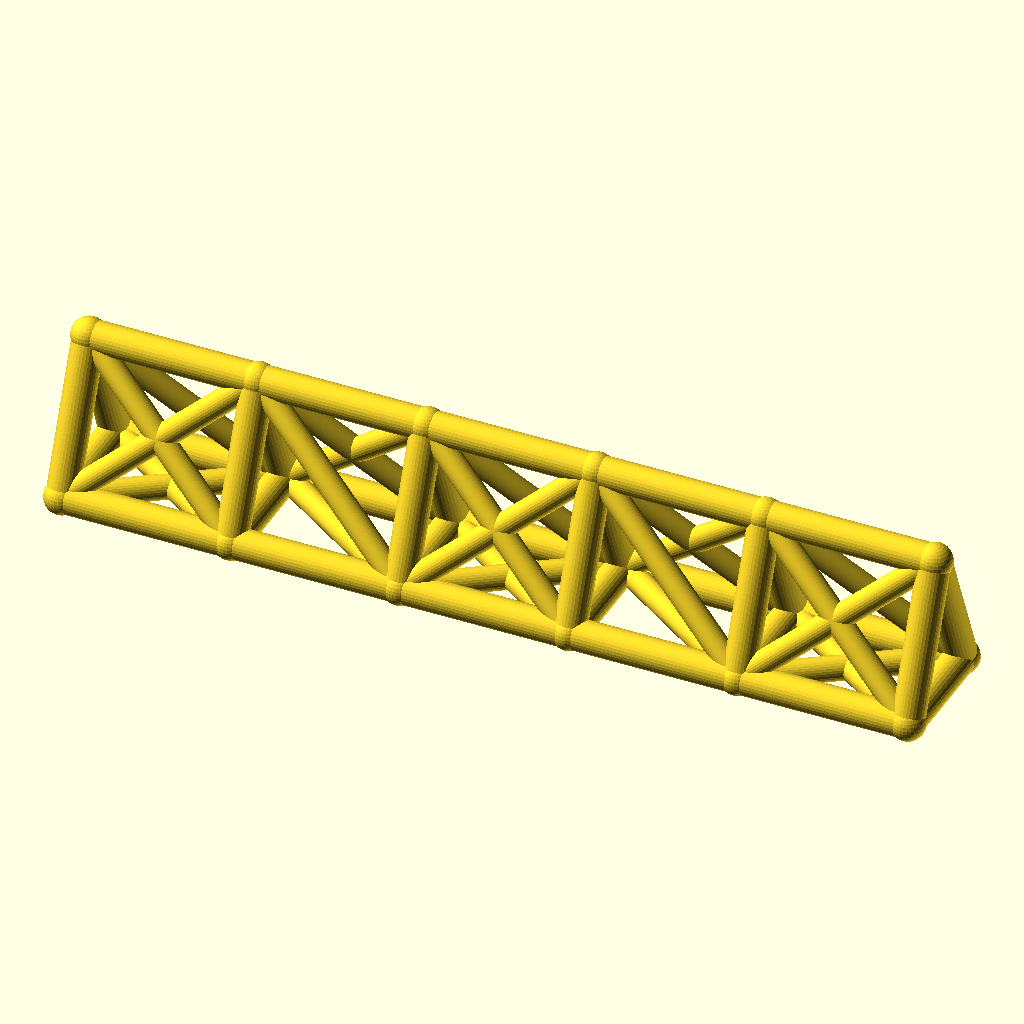
Cell 1: the model at its default parameters.
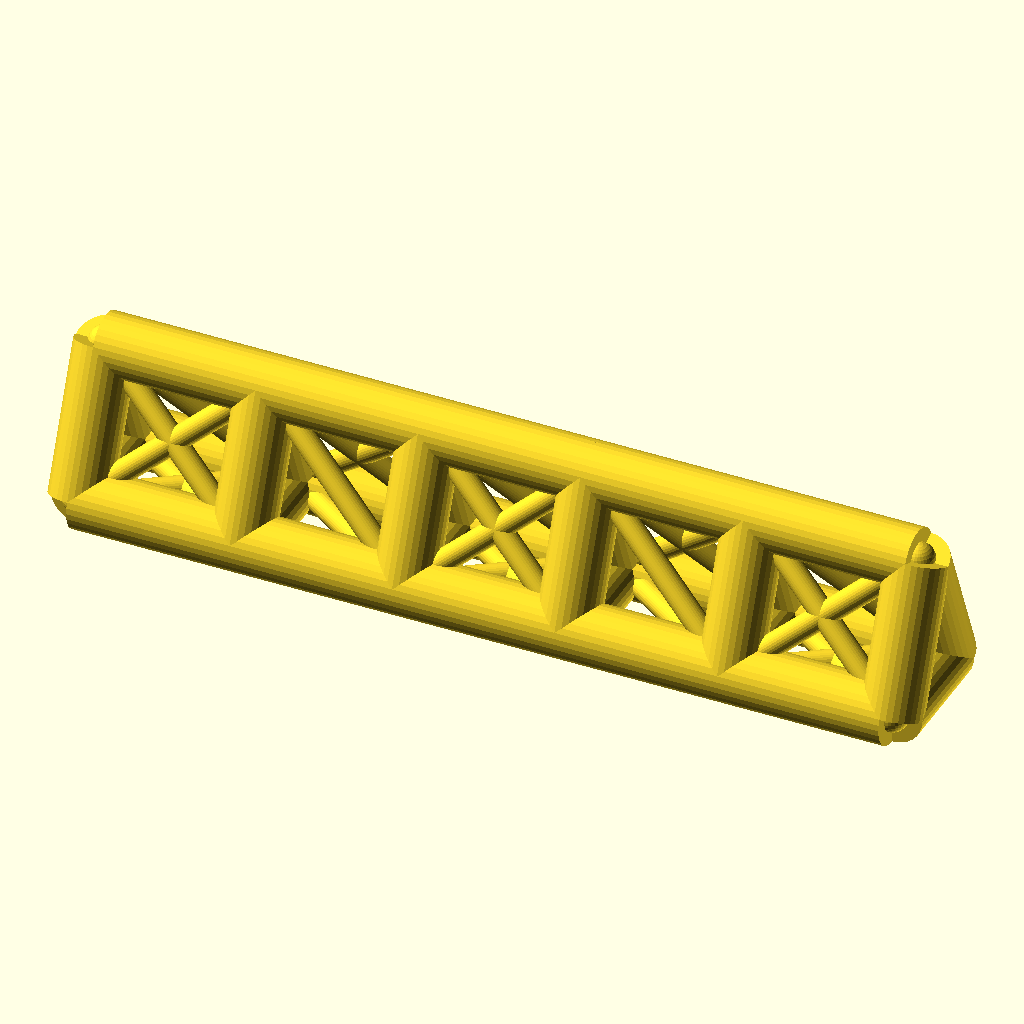
Cell 2 — chord_r set to 7, the other parameters unchanged.
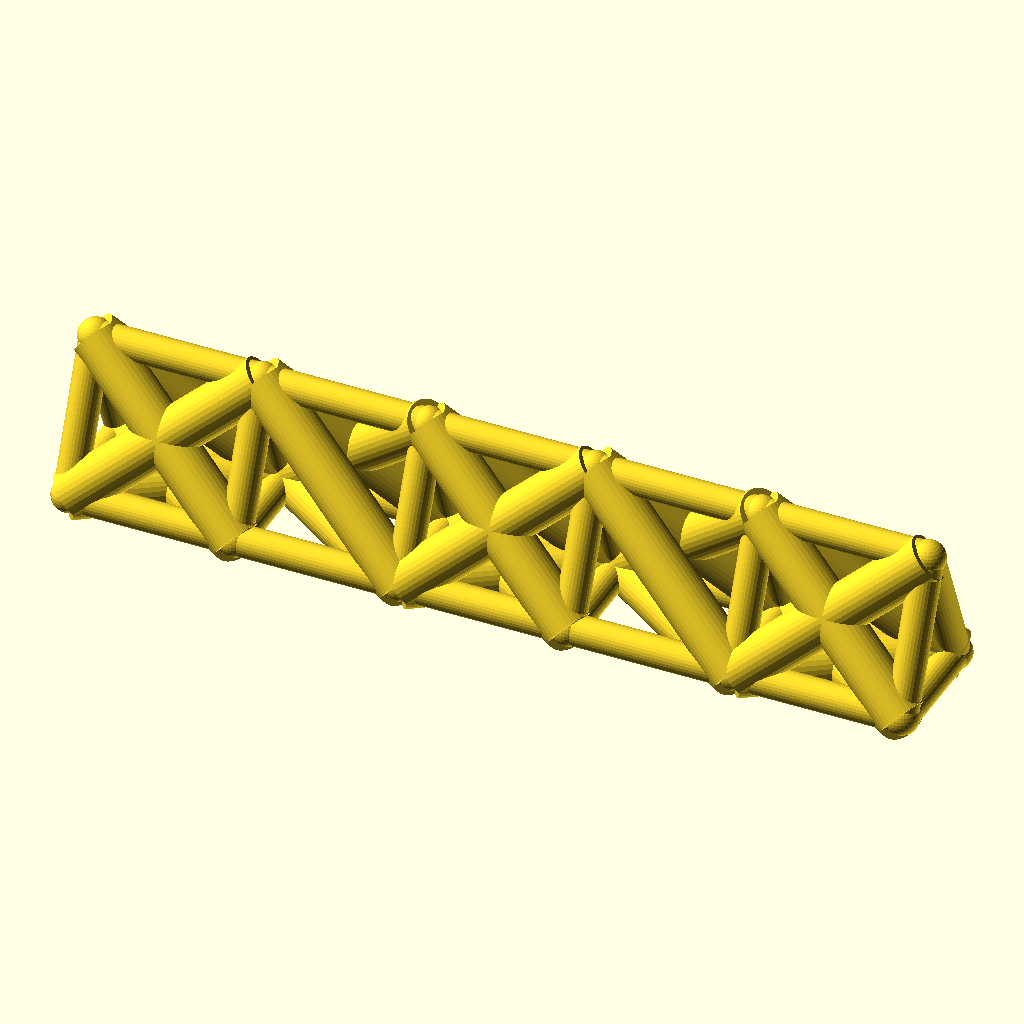
Cell 3: web_r = 5.4 (everything else at default).
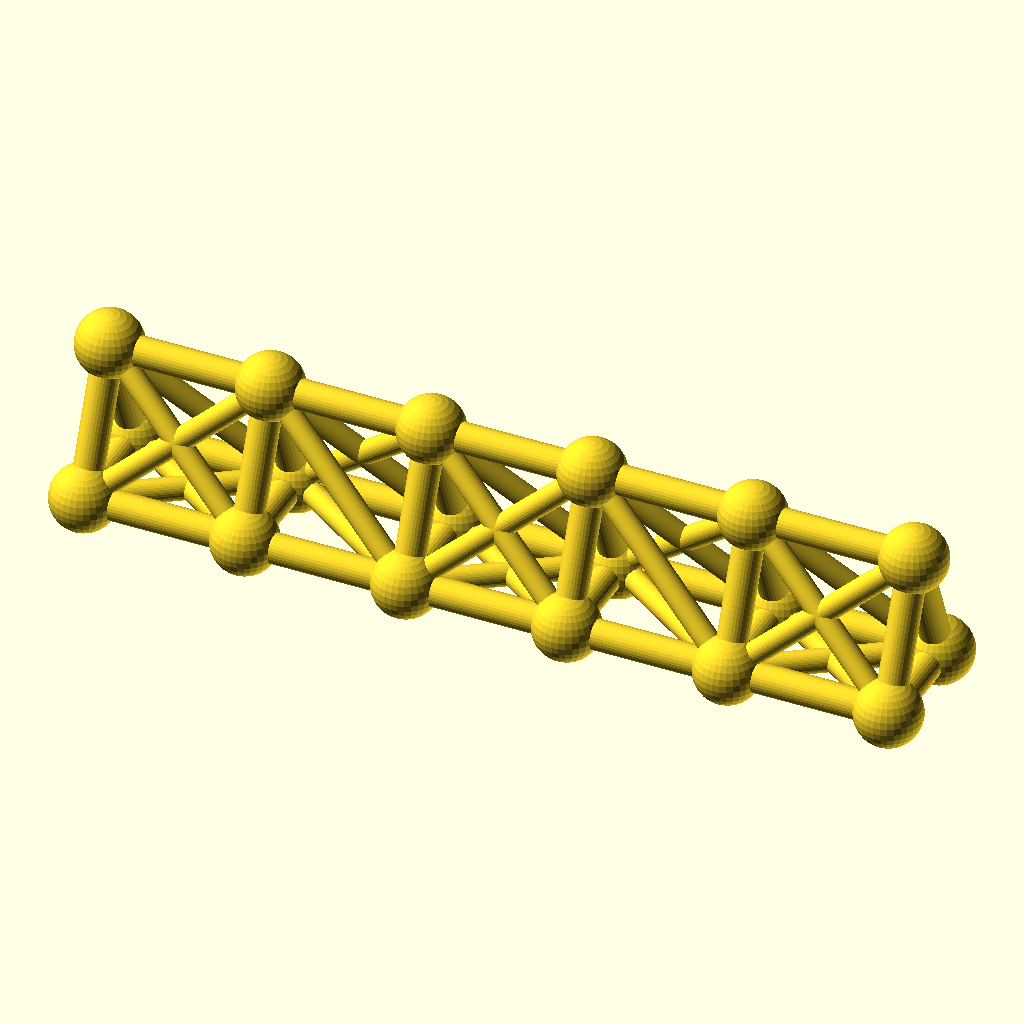
Cell 4 — joint_r set to 7.8, the other parameters unchanged.
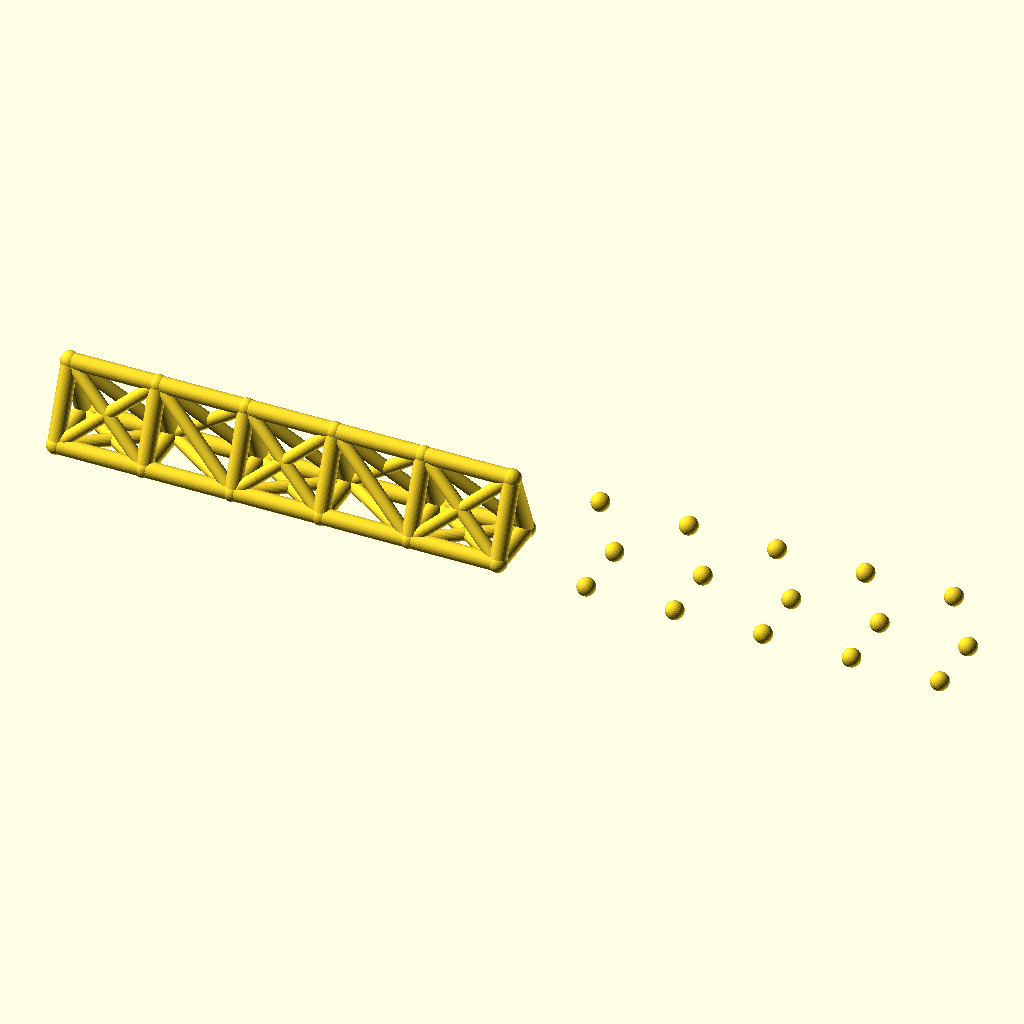
Cell 5: the same model with bays = 10.
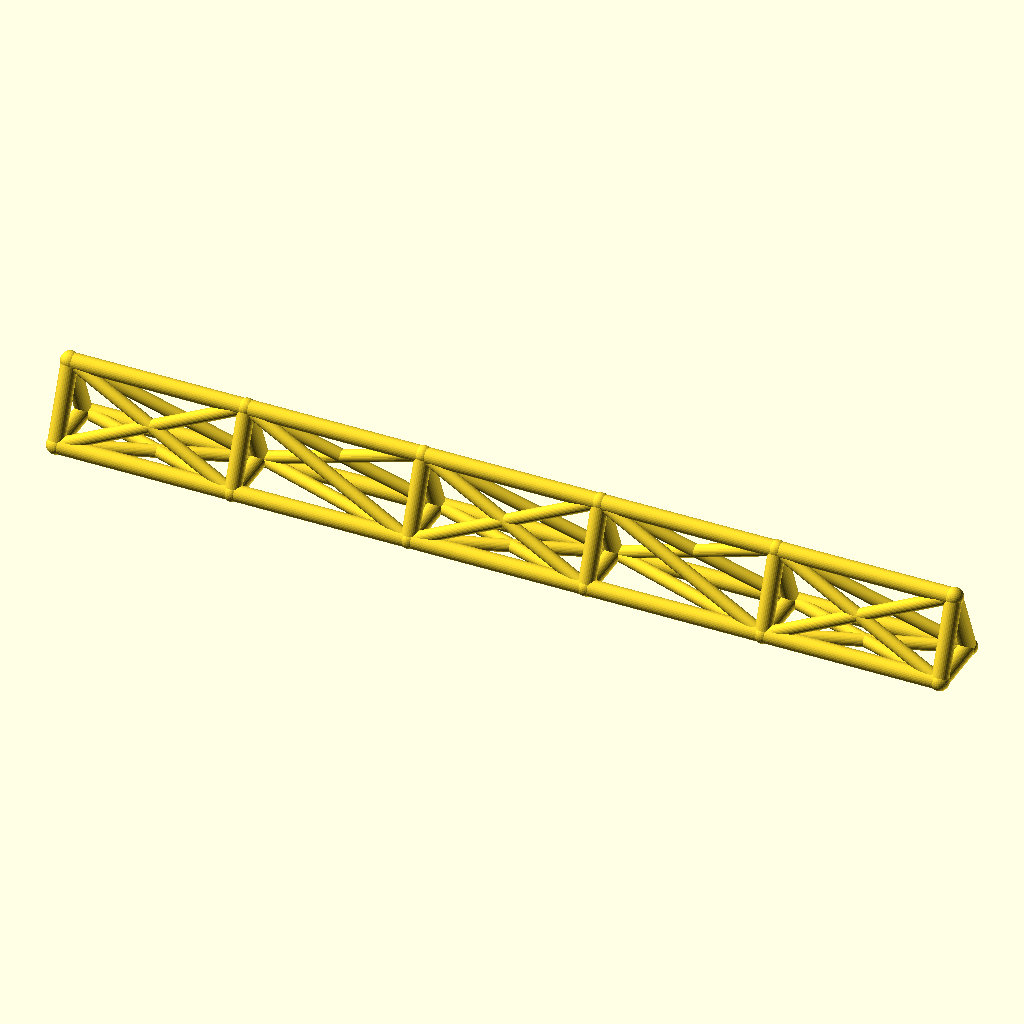
Cell 6: the same model with bay_p = 76.
The same orthographic view direction (rotation 55°, 0°, 25°; colour scheme Cornfield) for every cell, with the view re-fitted per cell, so scale and position can differ between cells.
The OpenSCAD source (optional_data/data/wire2/spaceframes/scene_0160.scad):
$fn = 32;

// ----------------------------------------------------------------------
// Space frame
// ----------------------------------------------------------------------

// --- parameters (mm) ---
chord_r = 3.5;            // chord / longeron radius
web_r = 2.7;              // diagonal and strut radius
joint_r = 3.9;            // joint ball radius
bays = 5;                 // number of bays along X
bay_p = 38;               // bay length, X
girder_w = 26;            // triangle base width, Y
girder_h = 32;            // triangle height, Z
fit_tol = 0.05;           // declared fit tolerance (prompt contract)
free_tol = 0.2;           // declared free tolerance (prompt contract)

bbox_x = bays * bay_p + 2 * joint_r;  // overall X, joints included
bbox_y = girder_w + 2 * joint_r;  // overall Y, joints included
bbox_z = girder_h + 2 * joint_r;  // overall Z, joints included
chord_d = 2 * chord_r;  // chord stock diameter
web_d = 2 * web_r;  // web stock diameter
joint_d = 2 * joint_r;  // joint ball diameter
span_x = bays * bay_p;  // overall girder length
nodes = [for (i = [0 : bays], k = [0 : 2]) [i * bay_p, k == 1 ? girder_w : k == 2 ? girder_w / 2 : 0, k == 2 ? girder_h : 0]];

module member(a, b, r) {
  /* round stock from joint a to joint b, ends buried in the joint balls */
  d = b - a;
  length = norm(d);
  translate(a) rotate([0, acos(d[2] / length), atan2(d[1], d[0])])
    cylinder(h = length, r = r);
}

module joint(p, r) {
  /* ball at the joint centre, fatter than every member meeting there */
  translate(p) sphere(r = r);
}

/* members - each call is one graph edge */
member(nodes[0], nodes[3], chord_r);
member(nodes[3], nodes[6], chord_r);
member(nodes[6], nodes[9], chord_r);
member(nodes[9], nodes[12], chord_r);
member(nodes[12], nodes[15], chord_r);
member(nodes[1], nodes[4], chord_r);
member(nodes[4], nodes[7], chord_r);
member(nodes[7], nodes[10], chord_r);
member(nodes[10], nodes[13], chord_r);
member(nodes[13], nodes[16], chord_r);
member(nodes[2], nodes[5], chord_r);
member(nodes[5], nodes[8], chord_r);
member(nodes[8], nodes[11], chord_r);
member(nodes[11], nodes[14], chord_r);
member(nodes[14], nodes[17], chord_r);
member(nodes[0], nodes[1], chord_r);
member(nodes[1], nodes[2], chord_r);
member(nodes[0], nodes[2], chord_r);
member(nodes[3], nodes[4], chord_r);
member(nodes[4], nodes[5], chord_r);
member(nodes[3], nodes[5], chord_r);
member(nodes[6], nodes[7], chord_r);
member(nodes[7], nodes[8], chord_r);
member(nodes[6], nodes[8], chord_r);
member(nodes[9], nodes[10], chord_r);
member(nodes[10], nodes[11], chord_r);
member(nodes[9], nodes[11], chord_r);
member(nodes[12], nodes[13], chord_r);
member(nodes[13], nodes[14], chord_r);
member(nodes[12], nodes[14], chord_r);
member(nodes[15], nodes[16], chord_r);
member(nodes[16], nodes[17], chord_r);
member(nodes[15], nodes[17], chord_r);
member(nodes[0], nodes[4], web_r);
member(nodes[1], nodes[3], web_r);
member(nodes[2], nodes[4], web_r);
member(nodes[0], nodes[5], web_r);
member(nodes[2], nodes[3], web_r);
member(nodes[4], nodes[6], web_r);
member(nodes[4], nodes[8], web_r);
member(nodes[5], nodes[7], web_r);
member(nodes[5], nodes[6], web_r);
member(nodes[6], nodes[10], web_r);
member(nodes[7], nodes[9], web_r);
member(nodes[8], nodes[10], web_r);
member(nodes[6], nodes[11], web_r);
member(nodes[8], nodes[9], web_r);
member(nodes[10], nodes[12], web_r);
member(nodes[10], nodes[14], web_r);
member(nodes[11], nodes[13], web_r);
member(nodes[11], nodes[12], web_r);
member(nodes[12], nodes[16], web_r);
member(nodes[13], nodes[15], web_r);
member(nodes[14], nodes[16], web_r);
member(nodes[12], nodes[17], web_r);
member(nodes[14], nodes[15], web_r);

/* joint balls */
for (p = nodes) joint(p, joint_r);
Parameter table extracted from the source (name, type, default, range or options):
chord_r: number, default 3.5
web_r: number, default 2.7
joint_r: number, default 3.9
bays: number, default 5
bay_p: number, default 38
girder_w: number, default 26
girder_h: number, default 32
fit_tol: number, default 0.05
free_tol: number, default 0.2
